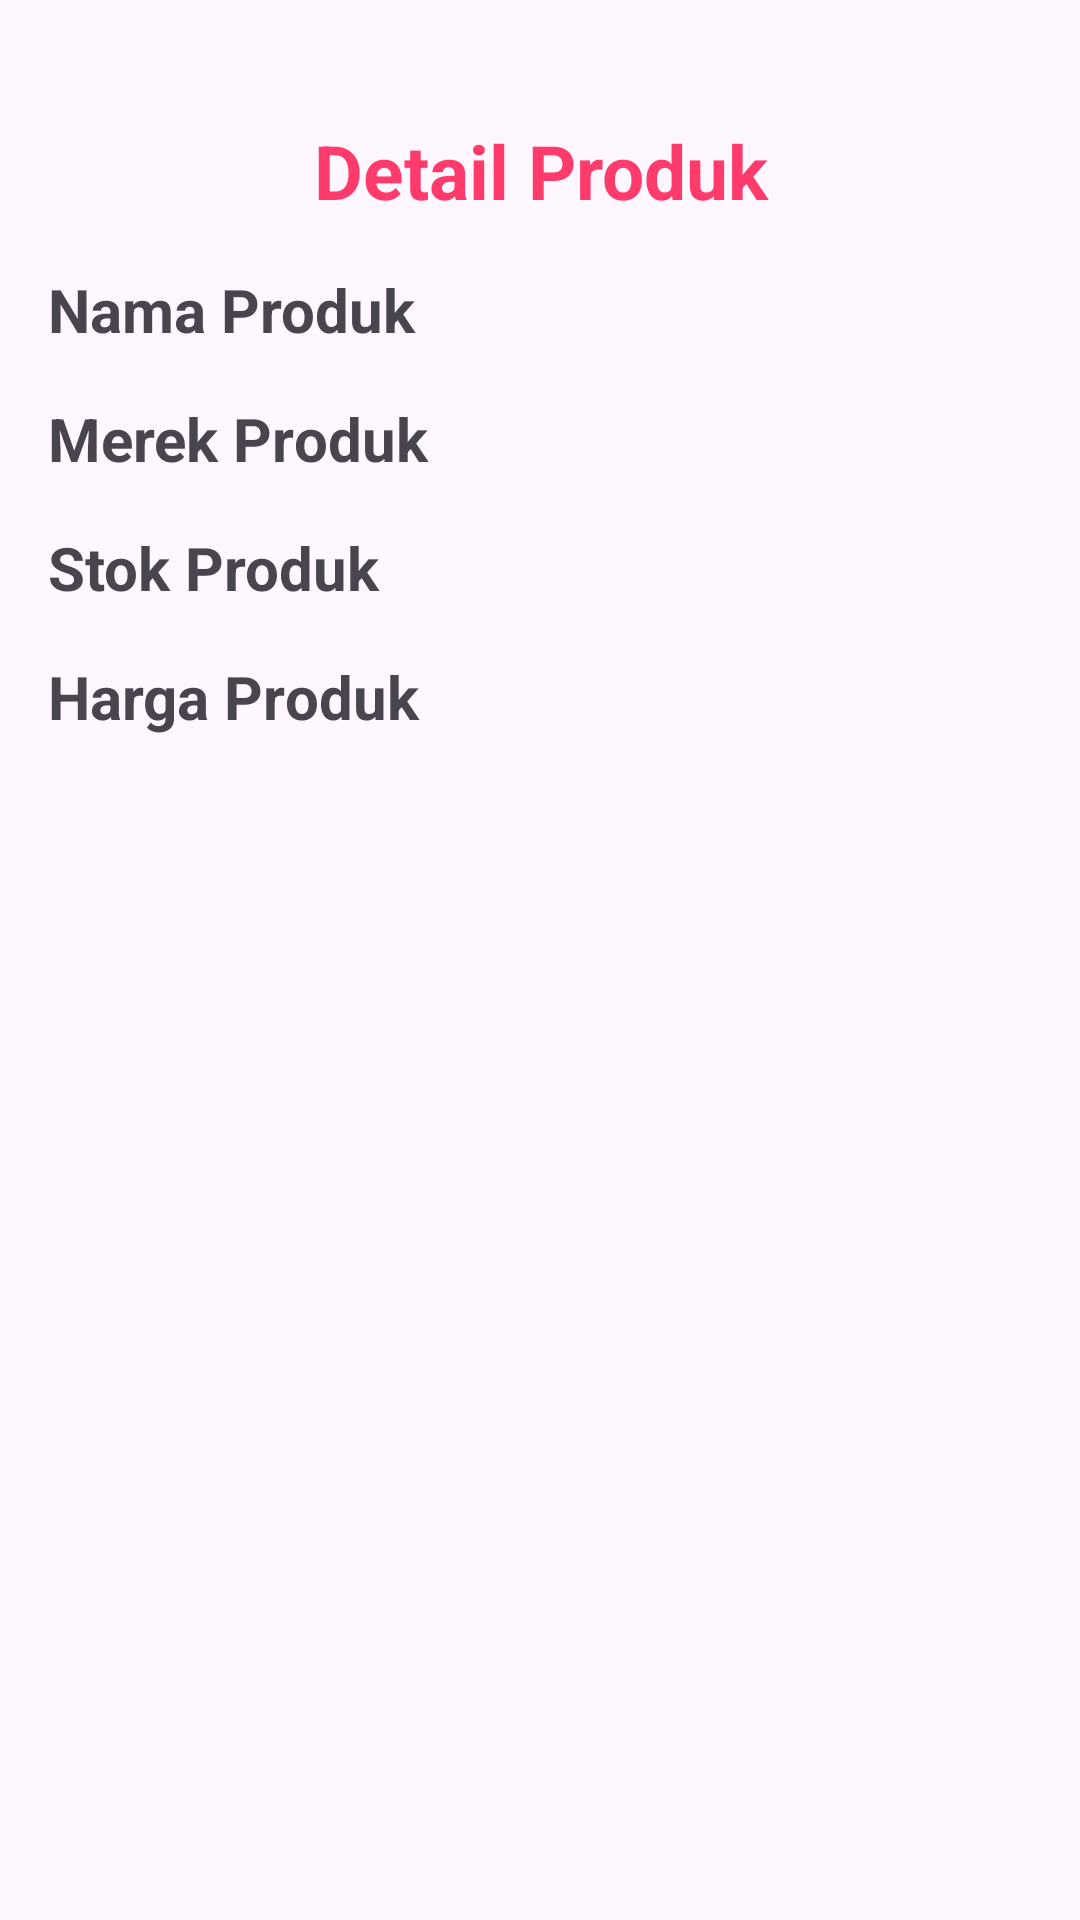

Here is an Android app screen rendered from its layout file. Give the layout XML and the strings, colors and styles it references.
<!-- AndroidManifest.xml: application theme Theme.ECommerce -->
<!-- res/layout/activity_detail_produk.xml -->
<?xml version="1.0" encoding="utf-8"?>
<androidx.constraintlayout.widget.ConstraintLayout xmlns:android="http://schemas.android.com/apk/res/android"
    xmlns:app="http://schemas.android.com/apk/res-auto"
    xmlns:tools="http://schemas.android.com/tools"
    android:layout_width="match_parent"
    android:layout_height="match_parent"
    tools:context=".DetailProdukActivity"
    android:padding="8dp">

    <TextView
        android:id="@+id/layoutDetailProduk1"
        android:layout_width="match_parent"
        android:layout_height="wrap_content"
        android:layout_marginStart="8dp"
        android:layout_marginTop="32dp"
        android:layout_marginEnd="8dp"
        android:gravity="center"
        android:text="Detail Produk"
        android:textColor="@color/red"
        android:textSize="25sp"
        android:textStyle="bold"
        app:layout_constraintEnd_toEndOf="parent"
        app:layout_constraintHorizontal_bias="0.0"
        app:layout_constraintStart_toStartOf="parent"
        app:layout_constraintTop_toTopOf="parent" />

    <TextView
        android:id="@+id/detailNamaProduk"
        android:layout_width="match_parent"
        android:layout_height="wrap_content"
        android:layout_marginStart="8dp"
        android:layout_marginTop="16dp"
        android:layout_marginEnd="8dp"
        android:text="Nama Produk"
        android:textSize="20sp"
        android:textStyle="bold"
        app:layout_constraintEnd_toEndOf="parent"
        app:layout_constraintStart_toStartOf="parent"
        app:layout_constraintTop_toBottomOf="@+id/layoutDetailProduk1"/>

    <TextView
        android:id="@+id/detailMerekProduk"
        android:layout_width="match_parent"
        android:layout_height="wrap_content"
        android:layout_marginStart="8dp"
        android:layout_marginTop="16dp"
        android:layout_marginEnd="8dp"
        android:text="Merek Produk"
        android:textSize="20sp"
        android:textStyle="bold"
        app:layout_constraintEnd_toEndOf="parent"
        app:layout_constraintStart_toStartOf="parent"
        app:layout_constraintTop_toBottomOf="@+id/detailNamaProduk"/>

    <TextView
        android:id="@+id/detailStokProduk"
        android:layout_width="match_parent"
        android:layout_height="wrap_content"
        android:layout_marginStart="8dp"
        android:layout_marginTop="16dp"
        android:layout_marginEnd="8dp"
        android:text="Stok Produk"
        android:textSize="20sp"
        android:textStyle="bold"
        app:layout_constraintEnd_toEndOf="parent"
        app:layout_constraintStart_toStartOf="parent"
        app:layout_constraintTop_toBottomOf="@+id/detailMerekProduk"/>

    <TextView
        android:id="@+id/detailHargaProduk"
        android:layout_width="match_parent"
        android:layout_height="wrap_content"
        android:layout_marginStart="8dp"
        android:layout_marginTop="16dp"
        android:layout_marginEnd="8dp"
        android:text="Harga Produk"
        android:textSize="20sp"
        android:textStyle="bold"
        app:layout_constraintEnd_toEndOf="parent"
        app:layout_constraintStart_toStartOf="parent"
        app:layout_constraintTop_toBottomOf="@+id/detailStokProduk" />


</androidx.constraintlayout.widget.ConstraintLayout>
<!-- resources referenced by this layout -->
<resources>
  <color name="red">#FF3B6C</color>
  <style name="Theme.ECommerce" parent="Base.Theme.ECommerce" />
  <style name="Base.Theme.ECommerce" parent="Theme.Material3.Light.NoActionBar">
          
           <item name="colorPrimary">@color/pinkslate</item>
      </style>
  <color name="pinkslate">#FFF7F6</color>
</resources>
